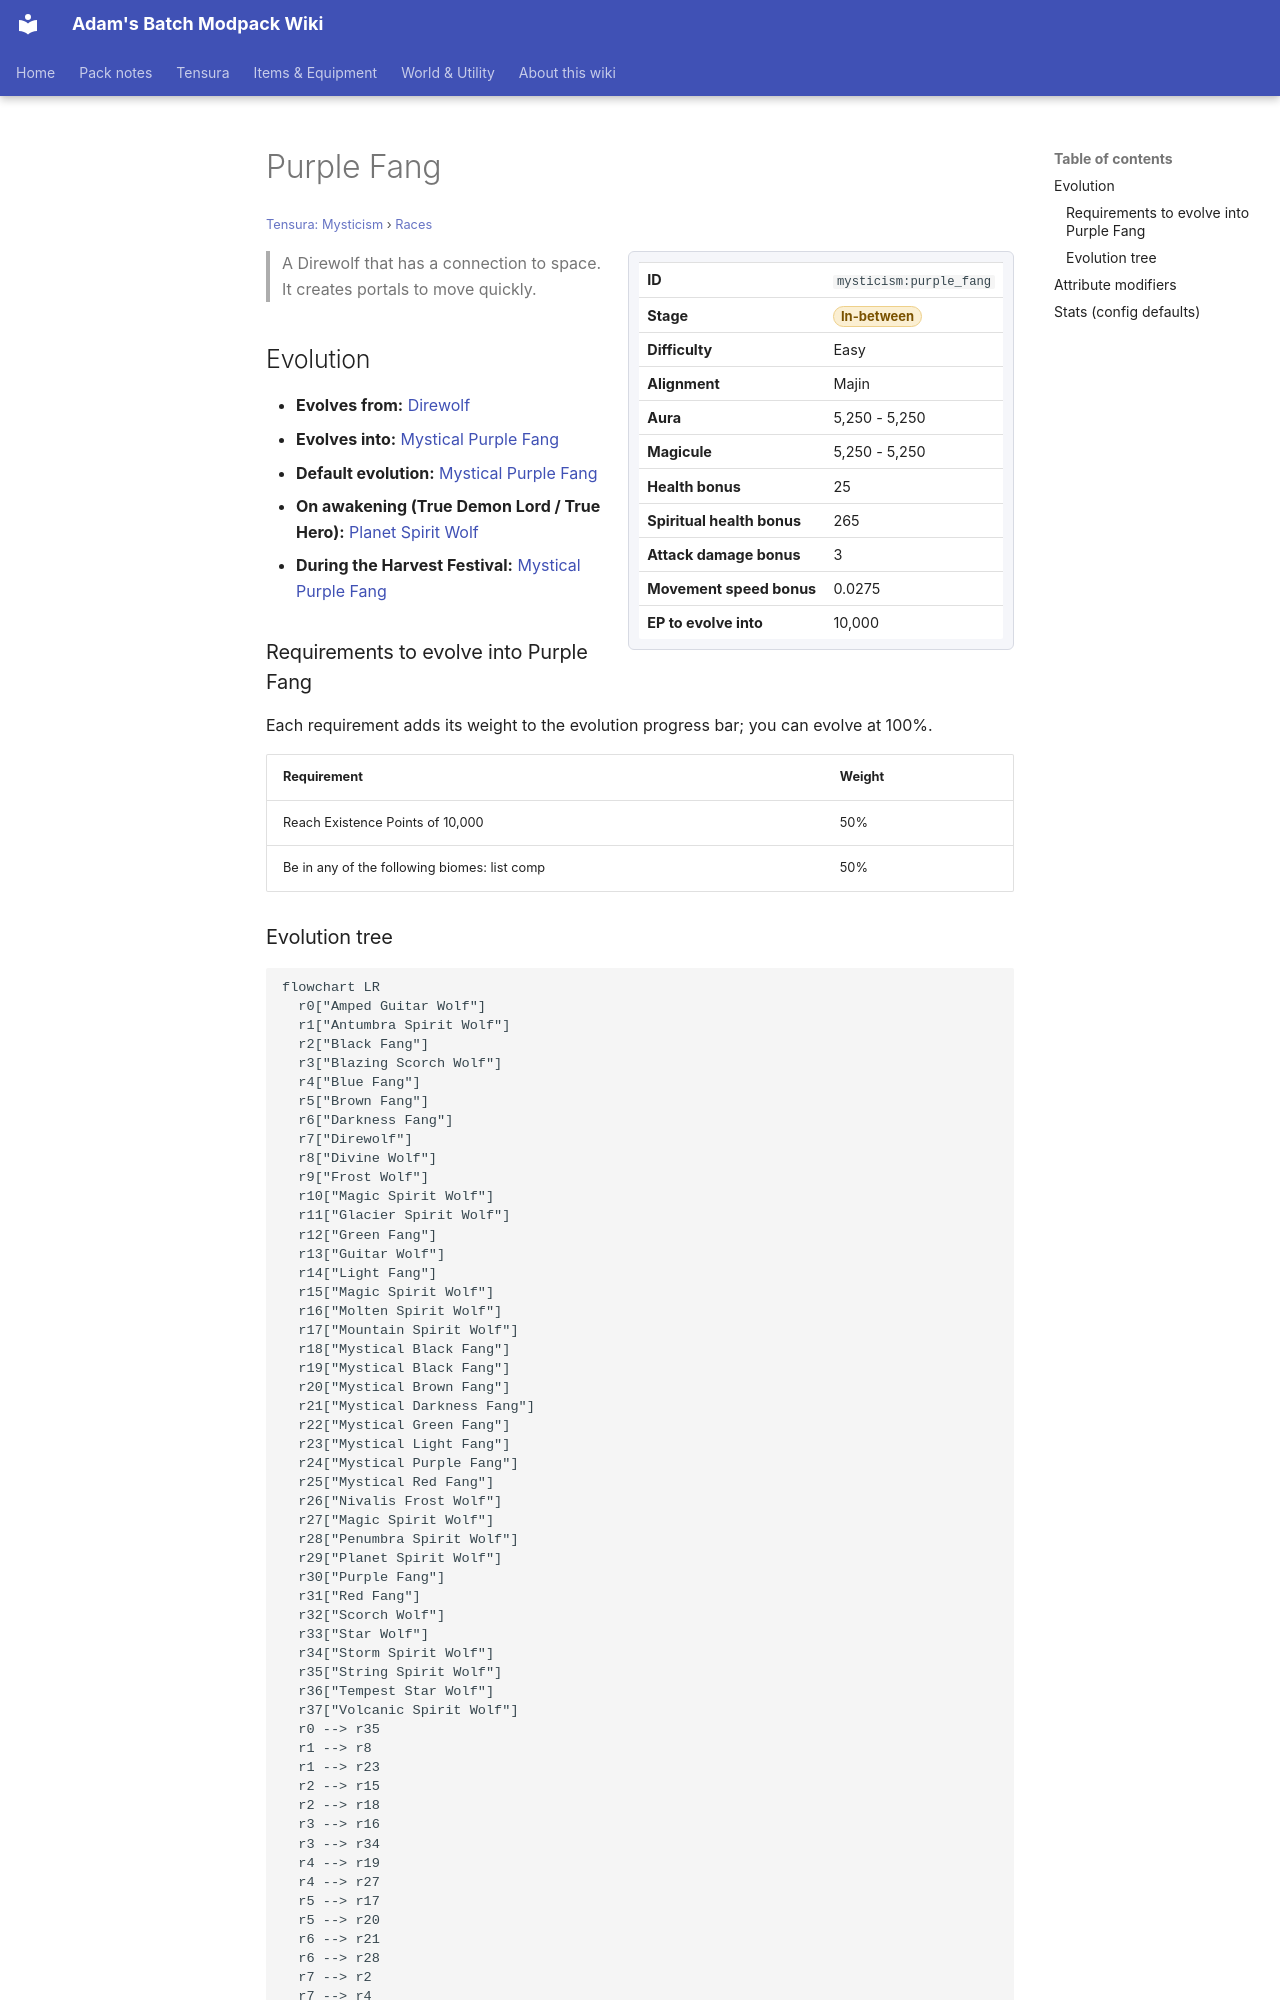

repository: Proteus-Nell/Adams-Batch-MC-Modpack-Wiki · page: tensura-mysticism/races/purple-fang/index.html · generator: mkdocs

# Purple Fang

<small>[Tensura: Mysticism](../index.md) &rsaquo; [Races](index.md)</small>

<div class="infobox" markdown>

| | |
|---|---|
| **ID** | `mysticism:purple_fang` |
| **Stage** | <span class="stage stage-in-between">In-between</span> |
| **Difficulty** | Easy |
| **Alignment** | Majin |
| **Aura** | 5,250 - 5,250 |
| **Magicule** | 5,250 - 5,250 |
| **Health bonus** | 25 |
| **Spiritual health bonus** | 265 |
| **Attack damage bonus** | 3 |
| **Movement speed bonus** | 0.0275 |
| **EP to evolve into** | 10,000 |

</div>

> A Direwolf that has a connection to space. It creates portals to move quickly.

## Evolution

- **Evolves from:** [Direwolf](direwolf.md)
- **Evolves into:** [Mystical Purple Fang](mystical-purple-fang.md)
- **Default evolution:** [Mystical Purple Fang](mystical-purple-fang.md)
- **On awakening (True Demon Lord / True Hero):** [Planet Spirit Wolf](planet-spirit-wolf.md)
- **During the Harvest Festival:** [Mystical Purple Fang](mystical-purple-fang.md)

### Requirements to evolve into Purple Fang

Each requirement adds its weight to the evolution progress bar; you can evolve at 100%.

| Requirement | Weight |
|---|---|
| Reach Existence Points of 10,000 | 50% |
| Be in any of the following biomes: list comp | 50% |
